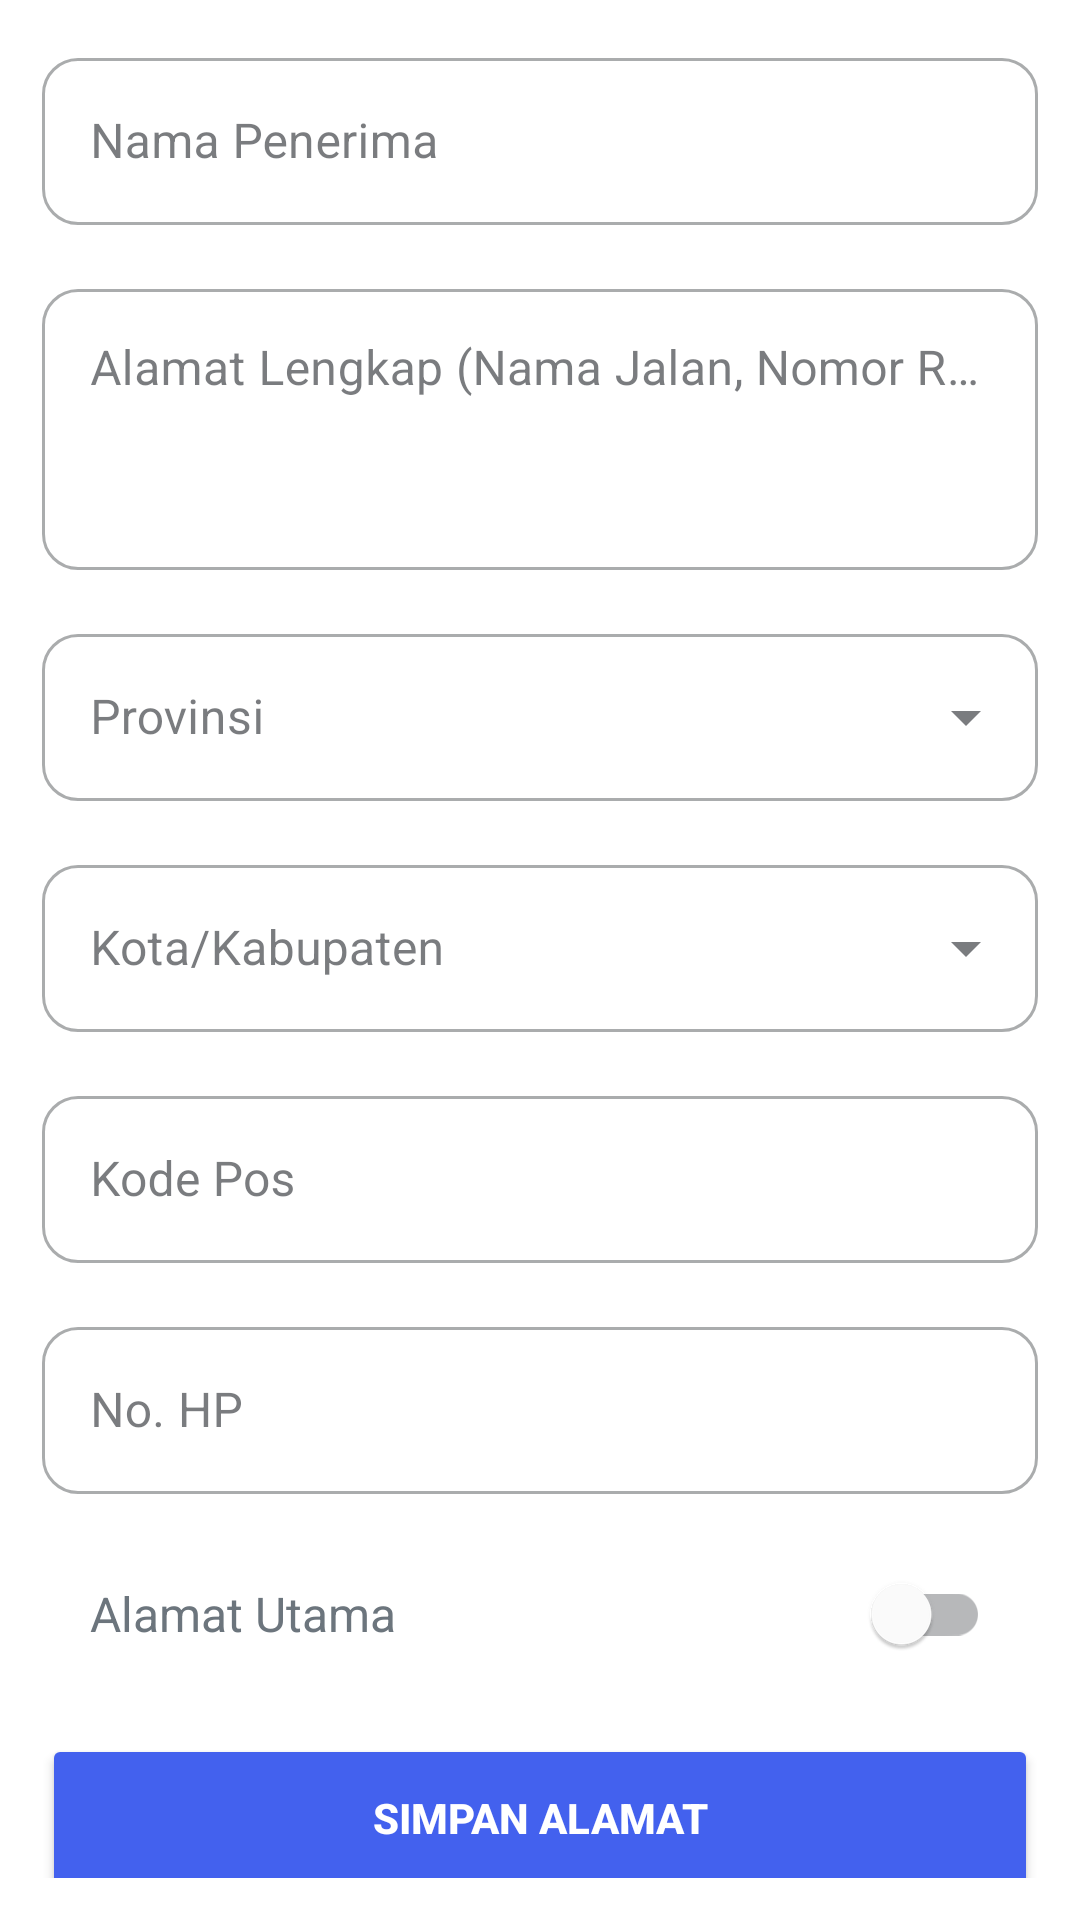

Reconstruct the res/layout file that produces this screen, plus the resources it refers to.
<!-- AndroidManifest.xml: application theme Theme.UTS_MOBILE_02995 -->
<!-- res/layout/fragment_detail_alamat.xml -->
<?xml version="1.0" encoding="utf-8"?>
<androidx.constraintlayout.widget.ConstraintLayout
    xmlns:android="http://schemas.android.com/apk/res/android"
    xmlns:app="http://schemas.android.com/apk/res-auto"
    xmlns:tools="http://schemas.android.com/tools"
    android:layout_width="match_parent"
    android:layout_height="match_parent"
    android:padding="14dp">

    <com.google.android.material.textfield.TextInputLayout
        android:id="@+id/tilNamaPenerima"
        style="@style/Widget.MaterialComponents.TextInputLayout.OutlinedBox"
        android:layout_width="0dp"
        android:layout_height="wrap_content"
        android:hint="@string/nama_penerima"
        app:boxCornerRadiusTopStart="12dp"
        app:boxCornerRadiusTopEnd="12dp"
        app:boxCornerRadiusBottomStart="12dp"
        app:boxCornerRadiusBottomEnd="12dp"
        app:layout_constraintEnd_toEndOf="parent"
        app:layout_constraintStart_toStartOf="parent"
        app:layout_constraintTop_toTopOf="parent">

        <com.google.android.material.textfield.TextInputEditText
            android:id="@+id/etNamaPenerima"
            android:layout_width="match_parent"
            android:layout_height="wrap_content"
            android:inputType="textPersonName" />

    </com.google.android.material.textfield.TextInputLayout>

    <com.google.android.material.textfield.TextInputLayout
        android:id="@+id/tilAlamatLengkap"
        style="@style/Widget.MaterialComponents.TextInputLayout.OutlinedBox"
        android:layout_width="0dp"
        android:layout_height="wrap_content"
        android:layout_marginTop="16dp"
        app:boxCornerRadiusTopStart="12dp"
        app:boxCornerRadiusTopEnd="12dp"
        app:boxCornerRadiusBottomStart="12dp"
        app:boxCornerRadiusBottomEnd="12dp"
        android:hint="Alamat Lengkap (Nama Jalan, Nomor Rumah, RT/RW)"
        app:layout_constraintEnd_toEndOf="parent"
        app:layout_constraintStart_toStartOf="parent"
        app:layout_constraintTop_toBottomOf="@id/tilNamaPenerima">

        <com.google.android.material.textfield.TextInputEditText
            android:id="@+id/etAlamatLengkap"
            android:layout_width="match_parent"
            android:layout_height="wrap_content"
            android:gravity="top|start"
            android:inputType="textMultiLine"
            android:minLines="3" />

    </com.google.android.material.textfield.TextInputLayout>

    <com.google.android.material.textfield.TextInputLayout
        android:id="@+id/tilProvinsi"
        style="@style/Widget.MaterialComponents.TextInputLayout.OutlinedBox.ExposedDropdownMenu"
        android:layout_width="0dp"
        android:layout_height="wrap_content"
        android:layout_marginTop="16dp"
        android:hint="@string/provinsi"
        app:boxCornerRadiusTopStart="12dp"
        app:boxCornerRadiusTopEnd="12dp"
        app:boxCornerRadiusBottomStart="12dp"
        app:boxCornerRadiusBottomEnd="12dp"
        app:layout_constraintEnd_toEndOf="parent"
        app:layout_constraintStart_toStartOf="parent"
        app:layout_constraintTop_toBottomOf="@id/tilAlamatLengkap">

        <AutoCompleteTextView
            android:id="@+id/spinnerProvinsi"
            android:layout_width="match_parent"
            android:layout_height="wrap_content"
            android:inputType="none"
            tools:ignore="SpeakableTextPresentCheck" />

    </com.google.android.material.textfield.TextInputLayout>

    <com.google.android.material.textfield.TextInputLayout
        android:id="@+id/tilKota"
        style="@style/Widget.MaterialComponents.TextInputLayout.OutlinedBox.ExposedDropdownMenu"
        android:layout_width="0dp"
        android:layout_height="wrap_content"
        android:layout_marginTop="16dp"
        android:hint="@string/kota_kabupaten"
        app:boxCornerRadiusTopStart="12dp"
        app:boxCornerRadiusTopEnd="12dp"
        app:boxCornerRadiusBottomStart="12dp"
        app:boxCornerRadiusBottomEnd="12dp"
        app:layout_constraintEnd_toEndOf="parent"
        app:layout_constraintStart_toStartOf="parent"
        app:layout_constraintTop_toBottomOf="@id/tilProvinsi">

        <AutoCompleteTextView
            android:id="@+id/spinnerKota"
            android:layout_width="match_parent"
            android:layout_height="wrap_content"
            android:inputType="none"
            tools:ignore="SpeakableTextPresentCheck" />

    </com.google.android.material.textfield.TextInputLayout>

    <com.google.android.material.textfield.TextInputLayout
        android:id="@+id/tilKodePos"
        style="@style/Widget.MaterialComponents.TextInputLayout.OutlinedBox"
        android:layout_width="0dp"
        android:layout_height="wrap_content"
        android:layout_marginTop="16dp"
        android:hint="@string/kode_pos"
        app:boxCornerRadiusTopStart="12dp"
        app:boxCornerRadiusTopEnd="12dp"
        app:boxCornerRadiusBottomStart="12dp"
        app:boxCornerRadiusBottomEnd="12dp"
        app:layout_constraintEnd_toEndOf="parent"
        app:layout_constraintStart_toStartOf="parent"
        app:layout_constraintTop_toBottomOf="@id/tilKota">

        <com.google.android.material.textfield.TextInputEditText
            android:id="@+id/etKodePos"
            android:layout_width="match_parent"
            android:layout_height="wrap_content"
            android:inputType="number"
            android:maxLength="5" />

    </com.google.android.material.textfield.TextInputLayout>

    <com.google.android.material.textfield.TextInputLayout
        android:id="@+id/tilNoHp"
        style="@style/Widget.MaterialComponents.TextInputLayout.OutlinedBox"
        android:layout_width="0dp"
        android:layout_height="wrap_content"
        android:layout_marginTop="16dp"
        android:hint="@string/no_hp"
        app:boxCornerRadiusTopStart="12dp"
        app:boxCornerRadiusTopEnd="12dp"
        app:boxCornerRadiusBottomStart="12dp"
        app:boxCornerRadiusBottomEnd="12dp"
        app:layout_constraintEnd_toEndOf="parent"
        app:layout_constraintStart_toStartOf="parent"
        app:layout_constraintTop_toBottomOf="@id/tilKodePos">

        <com.google.android.material.textfield.TextInputEditText
            android:id="@+id/etNoHp"
            android:layout_width="match_parent"
            android:layout_height="wrap_content"
            android:inputType="phone" />

    </com.google.android.material.textfield.TextInputLayout>

    <LinearLayout
        android:id="@+id/layoutAlamatUtama"
        android:layout_width="0dp"
        android:layout_height="wrap_content"
        android:layout_marginTop="16dp"
        android:orientation="horizontal"
        app:layout_constraintTop_toBottomOf="@id/tilNoHp"
        app:layout_constraintStart_toStartOf="parent"
        app:layout_constraintEnd_toEndOf="parent"
        android:gravity="center_vertical">

        <TextView
            android:id="@+id/tvAlamatUtama"
            android:layout_width="0dp"
            android:layout_marginStart="16dp"
            android:layout_height="wrap_content"
            android:layout_weight="1"
            android:text="@string/alamat_utama"
            android:textSize="16sp"
            android:textColor="@color/text_secondary" />

        <com.google.android.material.switchmaterial.SwitchMaterial
            android:id="@+id/switchAlamatUtama"
            android:layout_marginEnd="16dp"
            android:layout_width="wrap_content"
            android:layout_height="wrap_content" />

    </LinearLayout>

    <Button
        android:id="@+id/btnSimpanAlamat"
        android:layout_width="match_parent"
        android:layout_height="56dp"
        android:layout_marginVertical="16dp"
        android:text="@string/simpan_alamat"
        android:textStyle="bold"
        android:backgroundTint="@color/primary_button"
        android:textColor="@color/white"
        app:cornerRadius="12dp"
        app:layout_constraintTop_toBottomOf="@id/layoutAlamatUtama" />

</androidx.constraintlayout.widget.ConstraintLayout>
<!-- resources referenced by this layout -->
<resources>
  <color name="primary_button">#FF4361EE</color>
  <color name="text_secondary">#FF6C757D</color>
  <color name="white">#FFFFFFFF</color>
  <string name="alamat_utama">Alamat Utama</string>
  <string name="kode_pos">Kode Pos</string>
  <string name="kota_kabupaten">Kota/Kabupaten</string>
  <string name="nama_penerima">Nama Penerima</string>
  <string name="no_hp">No. HP</string>
  <string name="provinsi">Provinsi</string>
  <string name="simpan_alamat">Simpan Alamat</string>
  <style name="Theme.UTS_MOBILE_02995" parent="Theme.MaterialComponents.DayNight.NoActionBar">
          <item name="colorPrimary">@color/primary_button</item>
          <item name="colorPrimaryVariant">@color/icon_blue_teal</item>
          <item name="colorOnPrimary">@color/white</item>
  
          <item name="colorSecondary">@color/icon_purple</item>
          <item name="colorSecondaryVariant">@color/icon_red</item>
          <item name="colorOnSecondary">@color/white</item>
  
          <item name="android:windowBackground">@color/background_primary</item>
          <item name="colorSurface">@color/card_background</item>
          <item name="colorOnSurface">@color/text_primary</item>
  
          <item name="android:statusBarColor">@color/background_primary</item>
          <item name="android:navigationBarColor">@color/background_primary</item>
          <item name="android:windowLightStatusBar">true</item>
  
          <item name="colorControlActivated">@color/primary_button</item>
      </style>
  <color name="icon_blue_teal">#FF2EC4B6</color>
  <color name="icon_purple">#FFA05195</color>
  <color name="icon_red">#FF4141</color>
  <color name="background_primary">#FFFFFFFF</color>
  <color name="card_background">#FFFFFFFF</color>
  <color name="text_primary">#FF212529</color>
</resources>
